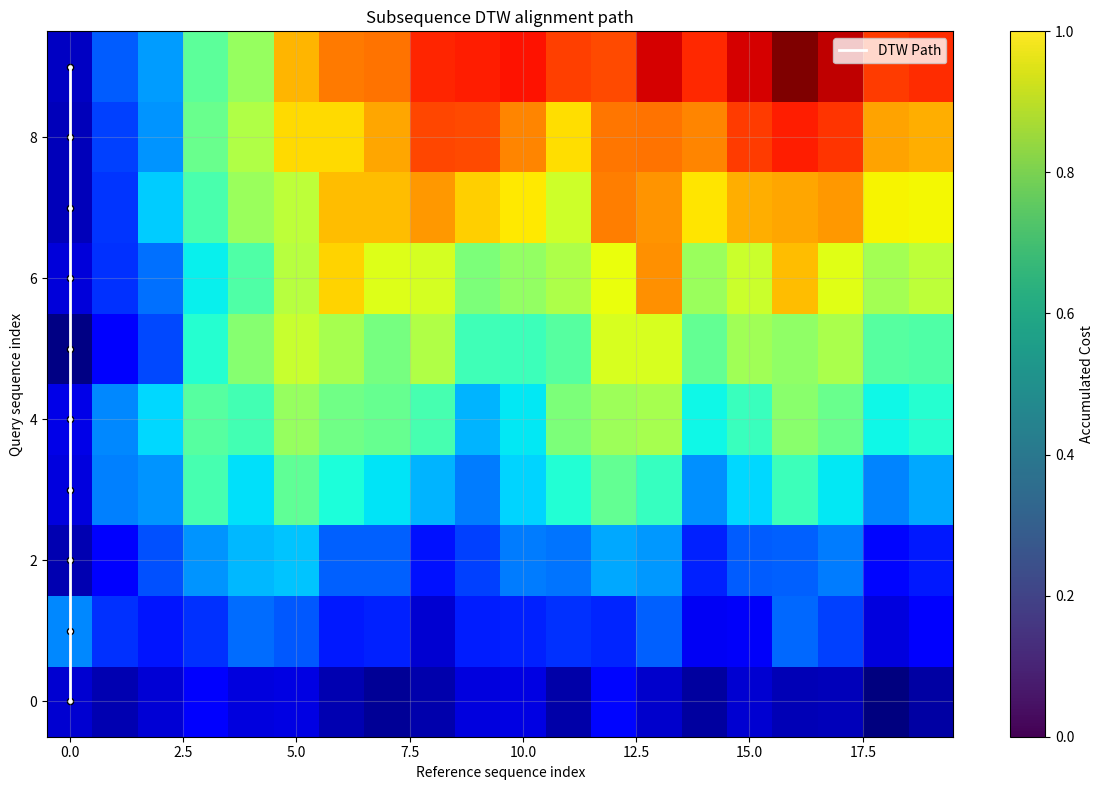

This chart was generated by the following Python code:
"""Test implementation of subsequence DTW algorithm with synthetic data.

This demonstrates the corrected backtracking path implementation.
"""

import numpy as np
import matplotlib.pyplot as plt


def compute_distances_einsum(x, y):
    """
    Compute pairwise Euclidean distances between vectors in x and y using einsum.

    Args:
        x: Array of shape (Nx, D) containing Nx vectors of dimension D.
        y: Array of shape (Ny, D) containing Ny vectors of dimension D.

    Returns:
        distances: Array of shape (Nx, Ny) containing the Euclidean distances between each pair of vectors from x and y.
    """

    # Sum of squares for each vector in x and y
    sum_x = np.sum(x**2, axis=1)
    sum_y = np.sum(y**2, axis=1)

    # Compute dot products between x and y
    # x: [Nx, D], y: [Ny, D] -> xy: [Nx, Ny]
    xy = np.einsum("nd,md->nm", x, y)

    # Compute squared Euclidean distances
    # Use broadcasting to expand sum_x and sum_y to match the shape of xy
    distances_squared = sum_x[:, np.newaxis] + sum_y[np.newaxis, :] - 2 * xy

    return np.sqrt(np.maximum(distances_squared, 0))


# Create synthetic query and reference sequences
np.random.seed(42)

# Query: 10 time steps, 5 features
query = np.random.randn(5, 10)

# Reference: 20 time steps, 5 features
reference = np.random.randn(5, 20)

print("Query shape:", query.shape)
print("Reference shape:", reference.shape)

# Compute distance matrix
d = compute_distances_einsum(query.T, reference.T)
print("Distance matrix shape:", d.shape)

lq = query.shape[1]
lr = reference.shape[1]

# Initialization
S = np.zeros((lq, lr))
T = np.zeros((lq, lr))
P = np.zeros((lq, lr))

# 1st row
S[0, :] = d[0, :]
T[0, :] = 0
P[0, :] = np.arange(lr)

# 1st column
S[1:, 0] = S[: lq - 1, 0] + d[1:, 0]
T[1:, 0] = np.arange(1, lq)
P[1:, 0] = 0

# Path tracking
BP = np.zeros((lq, lr, 2), dtype=int)

# Initialize BP for first row (no predecessor for first row except staying in place)
for j in range(lr):
    BP[0, j] = [0, j]  # First row points to itself (boundary condition)

# Initialize BP for first column
for i in range(1, lq):
    BP[i, 0] = [i-1, 0]  # First column can only come from above

for i in range(1, lq):
    for j in range(1, lr):
        res = np.argmin([S[i - 1, j], S[i - 1, j - 1], S[i, j - 1]])
        if res == 0:
            i_opt = i - 1
            j_opt = j
        elif res == 1:
            i_opt = i - 1
            j_opt = j - 1
        else:
            i_opt = i
            j_opt = j - 1
        S[i, j] = d[i, j] + S[i_opt, j_opt]
        T[i, j] = T[i_opt, j_opt] + 1
        P[i, j] = P[i_opt, j_opt]
        BP[i, j] = [i_opt, j_opt]

end_j = np.argmin(S[lq - 1, :])
i, j = lq - 1, end_j
path = [(i, j)]

print("Starting backtrack from:", (i, j))
print("End column (best match):", end_j)
print("Final cost:", S[lq - 1, end_j])

# Backtrack until we reach the first row (i == 0)
while i > 0:
    prev_i, prev_j = BP[i, j]
    path.append((prev_i, prev_j))
    i, j = prev_i, prev_j
    
    # Safety check to prevent infinite loops
    if len(path) > lq + lr:
        print("Warning: Backtracking path too long, breaking")
        break

path.reverse()
print("Final path length:", len(path))
print("Path:", path)

# Verify path validity
print("\nPath validation:")
for idx, (pi, pj) in enumerate(path):
    print(f"Step {idx}: ({pi}, {pj})")
    if idx > 0:
        prev_pi, prev_pj = path[idx-1]
        di = pi - prev_pi
        dj = pj - prev_pj
        if not ((di == 0 and dj == 1) or (di == 1 and dj == 0) or (di == 1 and dj == 1)):
            print(f"  ERROR: Invalid step from ({prev_pi}, {prev_pj}) to ({pi}, {pj})")
        else:
            print(f"  Valid step: ({di}, {dj})")

# Plot S matrix with backtracking path
plt.figure(figsize=(12, 8))
plt.imshow(S, cmap="jet", origin="lower", aspect="auto")
p_i, p_j = zip(*path)
plt.plot(p_j, p_i, 'w-', linewidth=2, label='DTW Path')
plt.scatter(p_j, p_i, c="white", s=20, marker="o", edgecolor="black")
plt.xlabel("Reference sequence index")
plt.ylabel("Query sequence index")
plt.title("Subsequence DTW alignment path")
plt.colorbar(label='Accumulated Cost')
plt.legend()
plt.grid(True, alpha=0.3)
plt.tight_layout()
plt.savefig("test_S_matrix.png", dpi=150)
plt.show()

# Print some statistics
print("\nStatistics:")
print(f"Query length: {lq}")
print(f"Reference length: {lr}")
print(f"Path length: {len(path)}")
print(f"Start position in reference: {path[0][1]}")
print(f"End position in reference: {path[-1][1]}")
print(f"Matched subsequence length: {path[-1][1] - path[0][1] + 1}")
